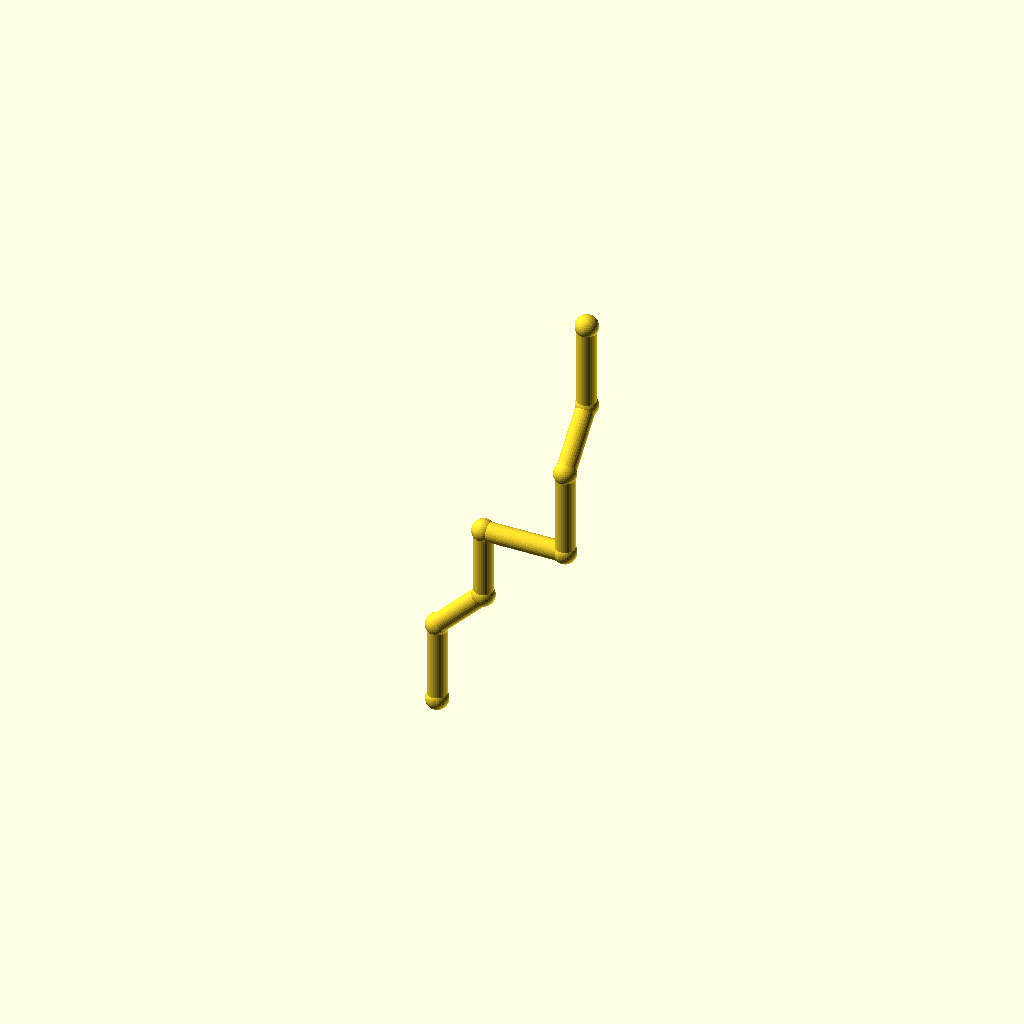
Cell 1 — every parameter at its default value.
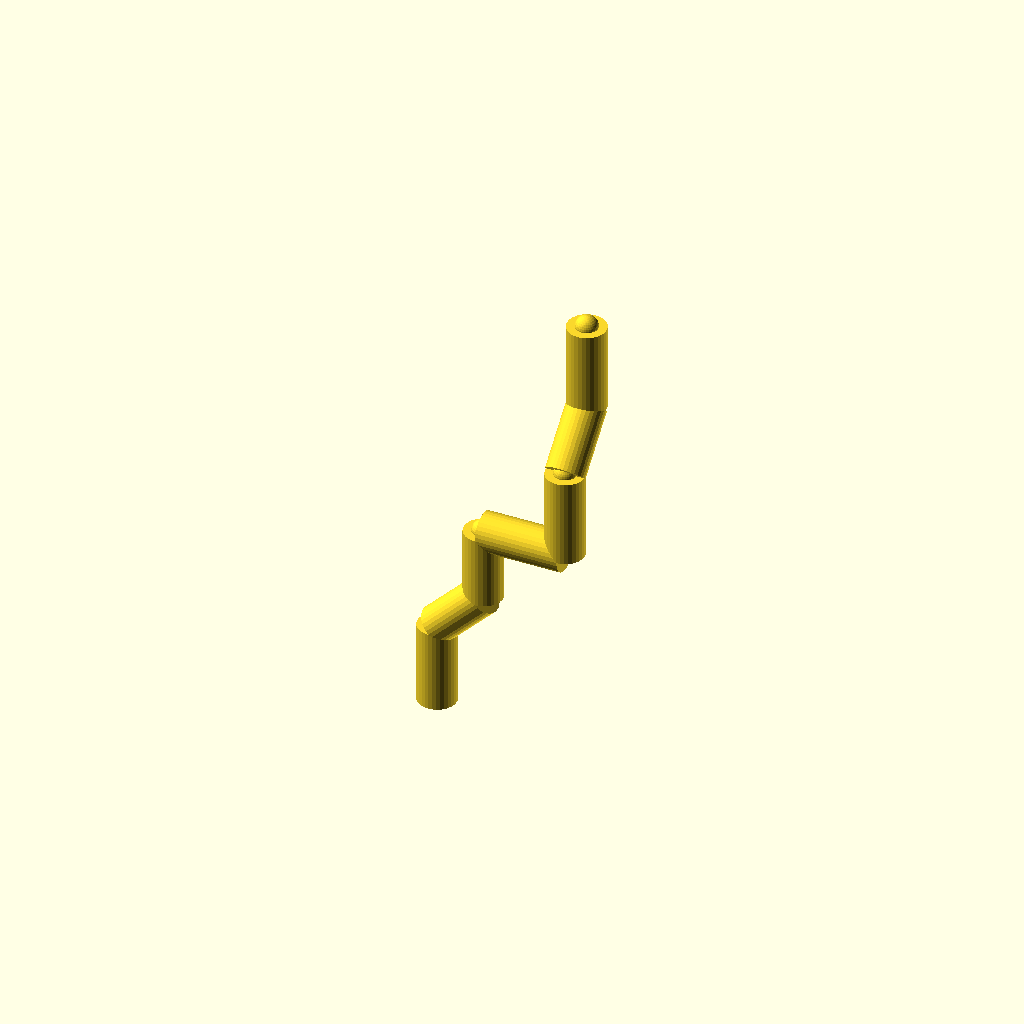
Cell 2: the same model with pipe_r = 7.
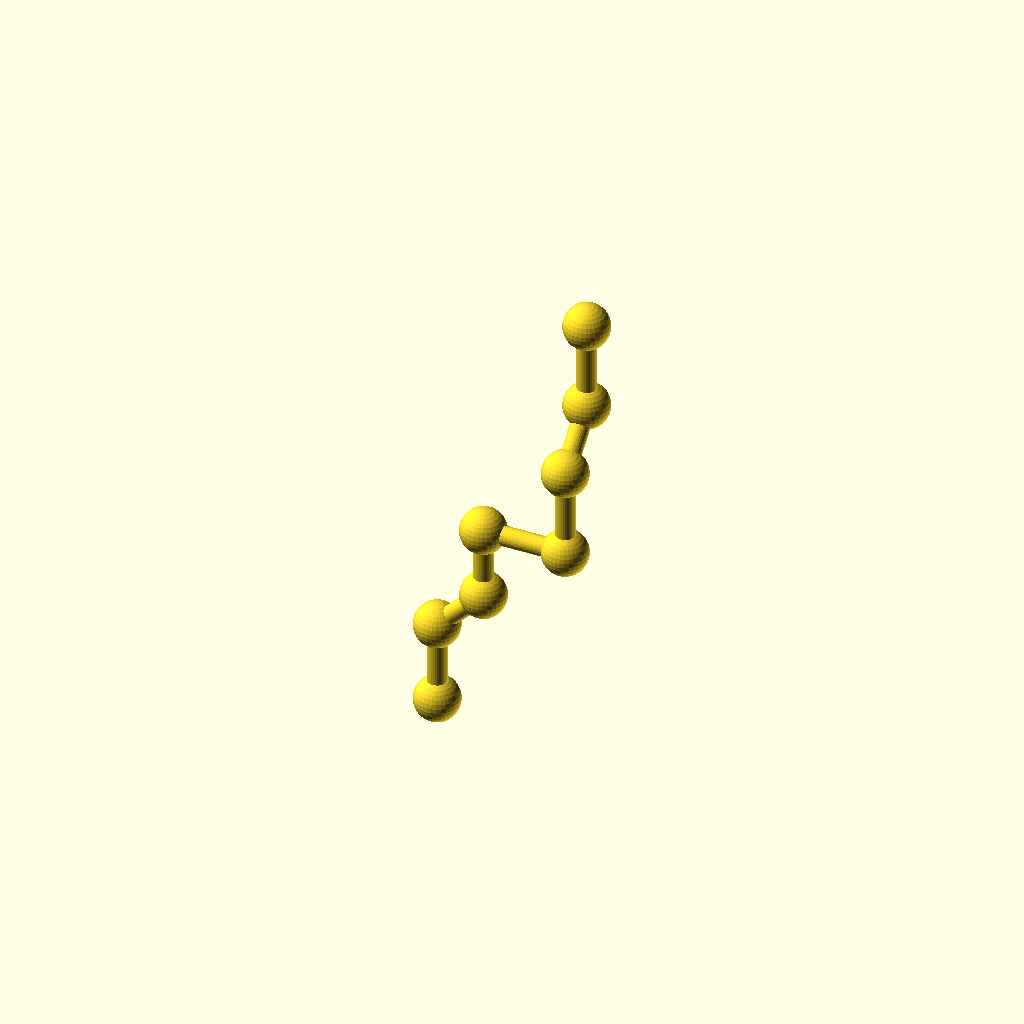
Cell 3: collar_r = 8.2 (everything else at default).
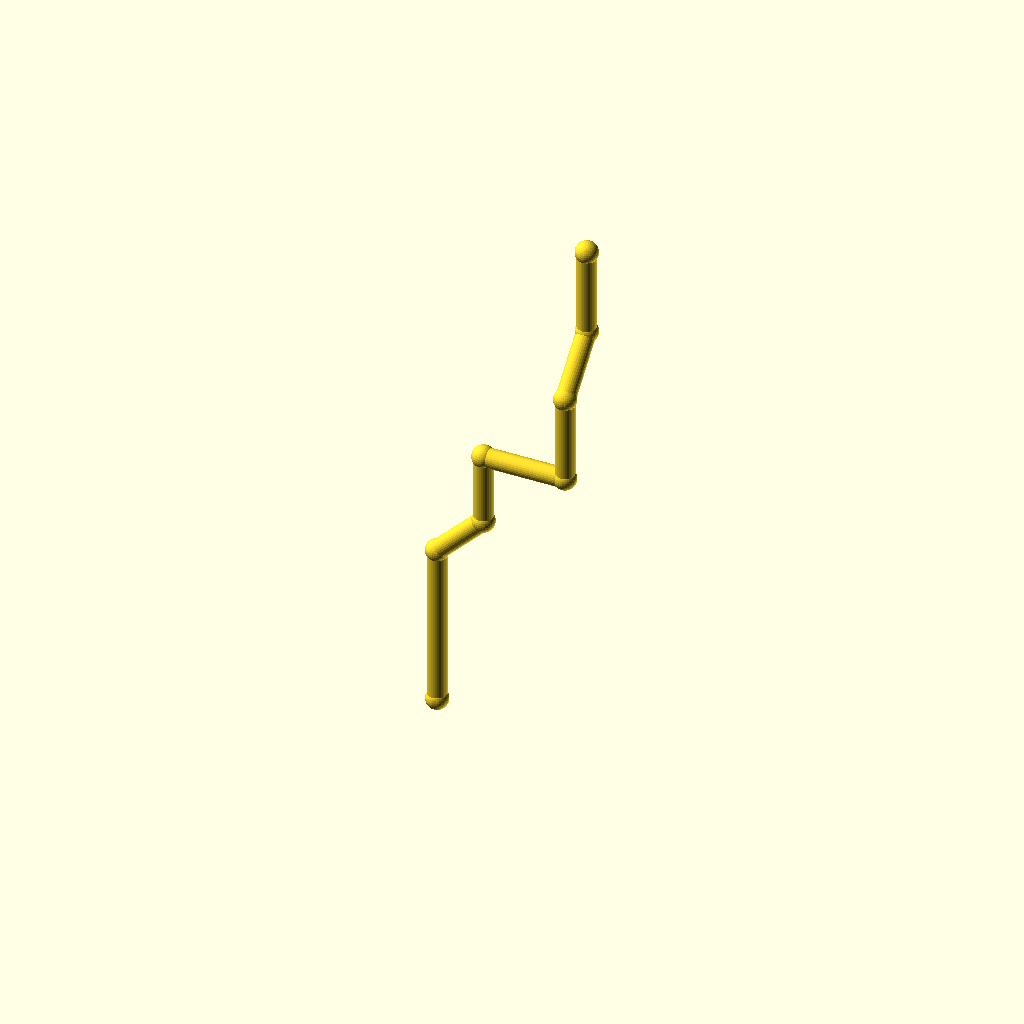
Cell 4: leg_1 = 60 (everything else at default).
All cells are drawn from one camera (rotation 55°, 0°, 25°, orthographic, colour scheme Cornfield), so only the parameter changes between them.
OpenSCAD source file optional_data/data/wire2/piperoutes/scene_0239.scad:
$fn = 32;

// ----------------------------------------------------------------------
// Pipe route
// ----------------------------------------------------------------------

// --- parameters (mm) ---
pipe_r = 3.5;             // pipe radius
collar_r = 4.1;           // joint collar radius
turn_90 = 90;             // right-angle elbow, degrees
turn_45 = 45;             // diagonal elbow angle, degrees
leg_1 = 30;               // length of pipe segment 1
leg_2 = 24;               // length of pipe segment 2
leg_3 = 26;               // length of pipe segment 3
leg_4 = 30;               // length of pipe segment 4
leg_5 = 32;               // length of pipe segment 5
leg_6 = 24;               // length of pipe segment 6
leg_7 = 32;               // length of pipe segment 7
segments = 7;             // number of straight pipe segments
fit_tol = 0.02;           // declared fit tolerance (prompt contract)
free_tol = 0.2;           // declared free tolerance (prompt contract)

bbox_x = (leg_2 / sqrt(2) + leg_4) - (0) + 2 * collar_r;  // overall X, joints included
bbox_y = (leg_6 / sqrt(2)) - (0) + 2 * collar_r;  // overall Y, joints included
bbox_z = (leg_1 + leg_2 / sqrt(2) + leg_3 + leg_5 + leg_6 / sqrt(2) + leg_7) - (0) + 2 * collar_r;  // overall Z, joints included
pipe_d = 2 * pipe_r;  // pipe outer diameter
collar_d = 2 * collar_r;  // collar diameter
p0 = [0, 0, 0];
p1 = p0 + [0, 0, 1] * leg_1;
p2 = p1 + [1 / sqrt(2), 0, 1 / sqrt(2)] * leg_2;
p3 = p2 + [0, 0, 1] * leg_3;
p4 = p3 + [1, 0, 0] * leg_4;
p5 = p4 + [0, 0, 1] * leg_5;
p6 = p5 + [0, 1 / sqrt(2), 1 / sqrt(2)] * leg_6;
p7 = p6 + [0, 0, 1] * leg_7;
nodes = [p0, p1, p2, p3, p4, p5, p6, p7];

module member(a, b, r) {
  /* round stock from joint a to joint b, ends buried in the joint balls */
  d = b - a;
  length = norm(d);
  translate(a) rotate([0, acos(d[2] / length), atan2(d[1], d[0])])
    cylinder(h = length, r = r);
}

module joint(p, r) {
  /* ball at the joint centre, fatter than every member meeting there */
  translate(p) sphere(r = r);
}

/* members - each call is one graph edge */
member(nodes[0], nodes[1], pipe_r);
member(nodes[1], nodes[2], pipe_r);
member(nodes[2], nodes[3], pipe_r);
member(nodes[3], nodes[4], pipe_r);
member(nodes[4], nodes[5], pipe_r);
member(nodes[5], nodes[6], pipe_r);
member(nodes[6], nodes[7], pipe_r);

/* joint balls */
for (p = nodes) joint(p, collar_r);
Parameter table extracted from the source (name, type, default, range or options):
pipe_r: number, default 3.5
collar_r: number, default 4.1
turn_90: number, default 90
turn_45: number, default 45
leg_1: number, default 30
leg_2: number, default 24
leg_3: number, default 26
leg_4: number, default 30
leg_5: number, default 32
leg_6: number, default 24
leg_7: number, default 32
segments: number, default 7
fit_tol: number, default 0.02
free_tol: number, default 0.2
p0: vector, default [0, 0, 0]
